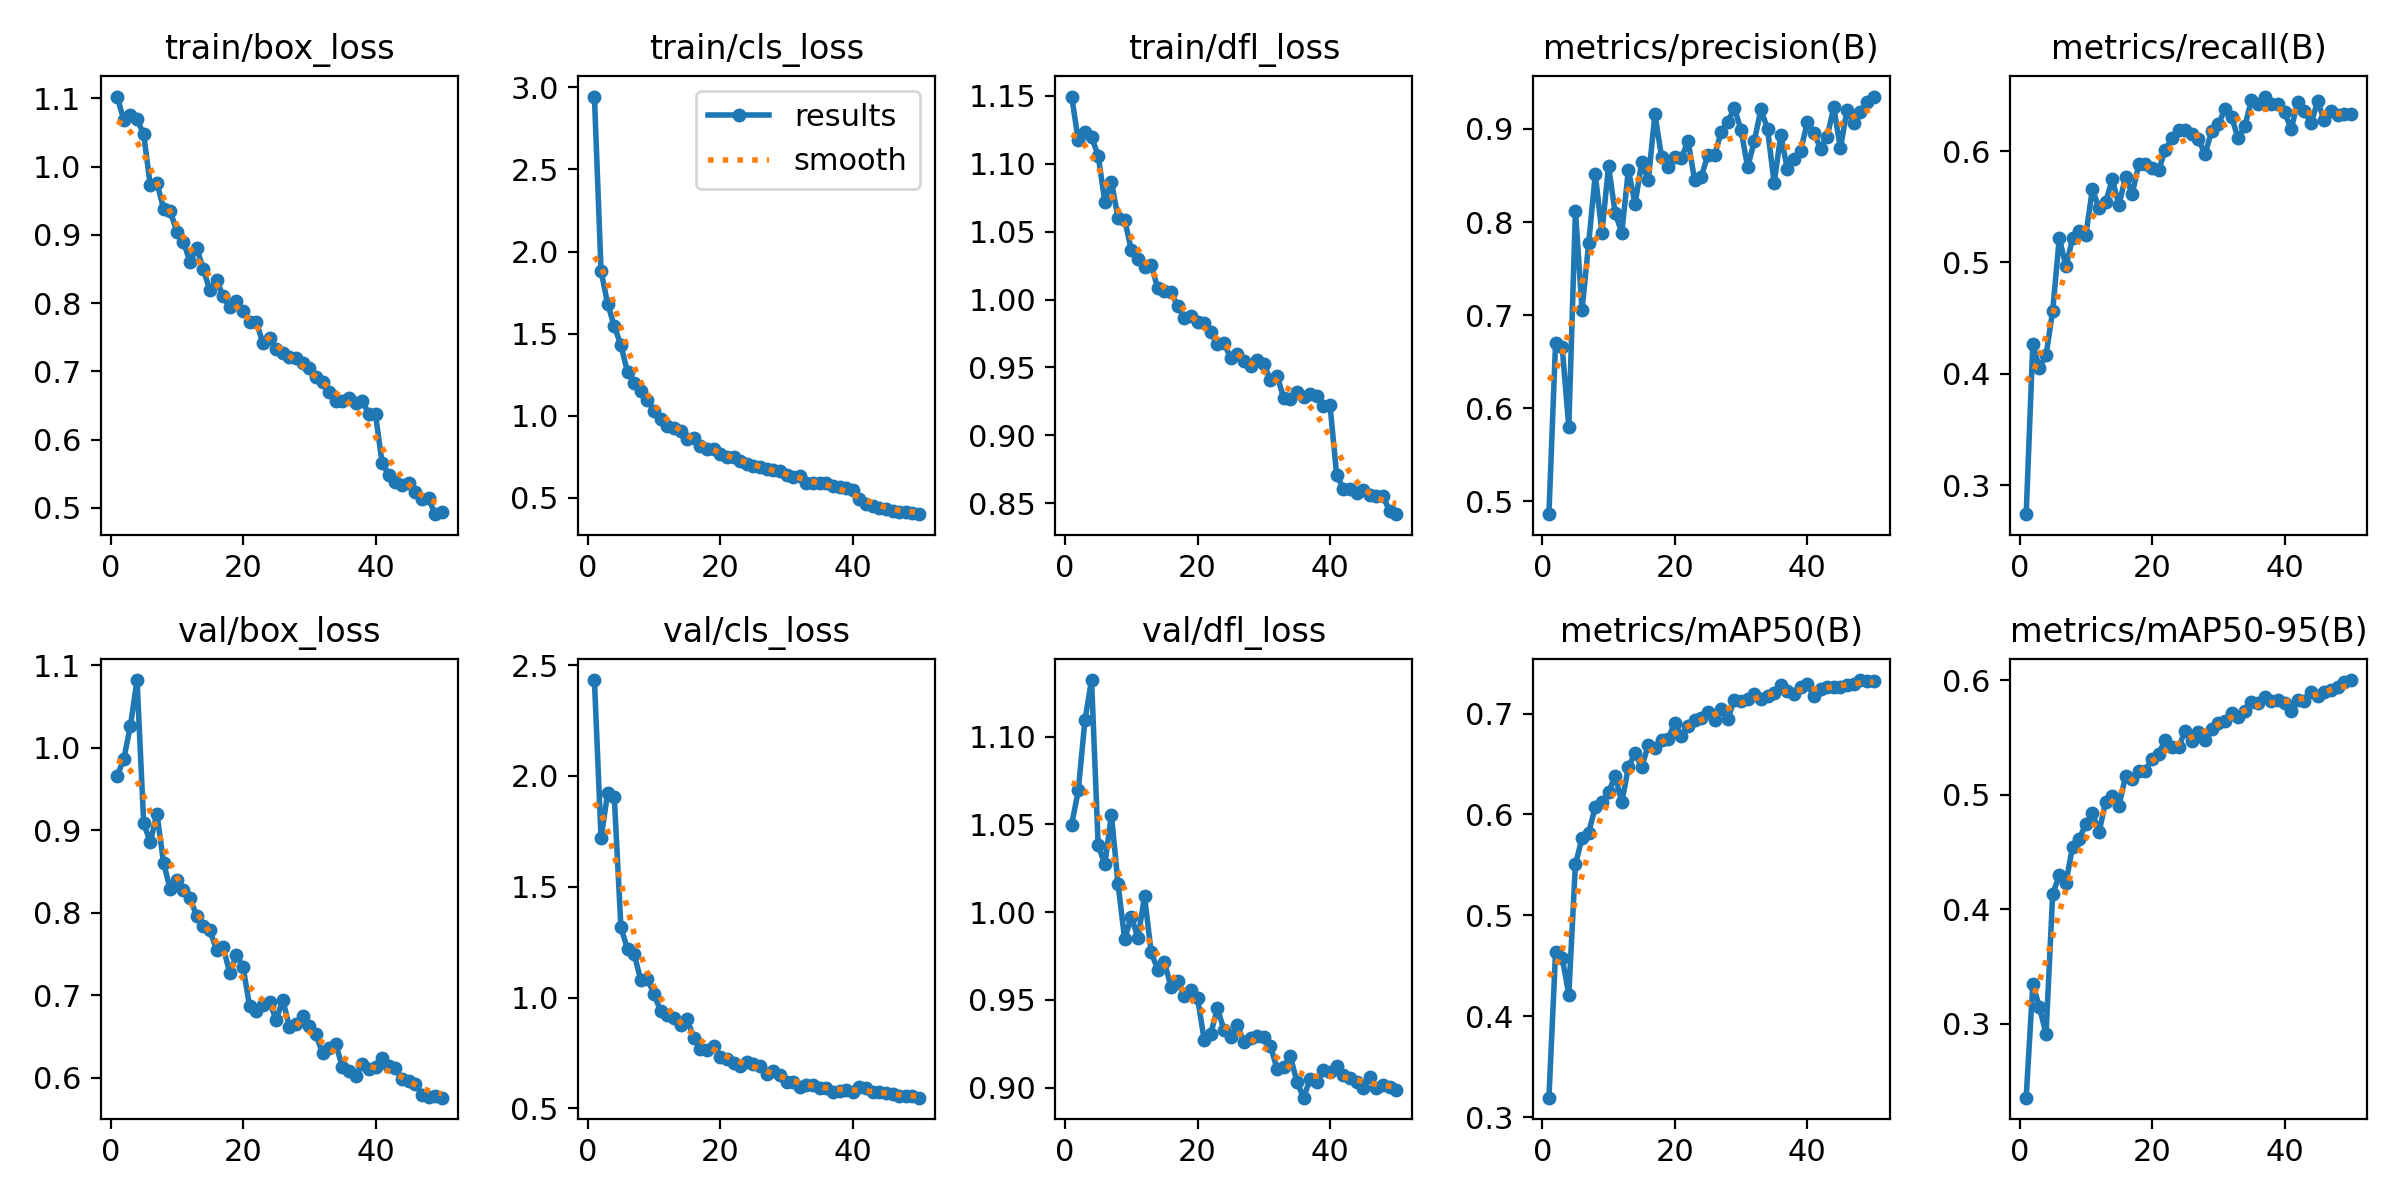

Data behind this chart, as committed beside it:
epoch, time, train/box_loss, train/cls_loss, train/dfl_loss, metrics/precision(B), metrics/recall(B), metrics/mAP50(B), metrics/mAP50-95(B), val/box_loss, val/cls_loss, val/dfl_loss, lr/pg0, lr/pg1, lr/pg2
1, 446.2, 1.103, 2.944, 1.149, 0.4864, 0.2739, 0.3193, 0.2354, 0.9659, 2.432, 1.05, 0.0003003, 0.0003003, 0.0003003
2, 943.1, 1.068, 1.881, 1.117, 0.6701, 0.4264, 0.4632, 0.3343, 0.9865, 1.721, 1.069, 0.0005913, 0.0005913, 0.0005913
3, 1325, 1.075, 1.68, 1.123, 0.6661, 0.4054, 0.4582, 0.3148, 1.027, 1.923, 1.109, 0.0008704, 0.0008704, 0.0008704
4, 1716, 1.069, 1.546, 1.12, 0.5797, 0.4168, 0.4214, 0.291, 1.082, 1.905, 1.132, 0.000855, 0.000855, 0.000855
5, 2124, 1.047, 1.429, 1.106, 0.8122, 0.4564, 0.5506, 0.4132, 0.9089, 1.316, 1.038, 0.000837, 0.000837, 0.000837
6, 2649, 0.9724, 1.264, 1.072, 0.7057, 0.5219, 0.5765, 0.4298, 0.8857, 1.218, 1.027, 0.000819, 0.000819, 0.000819
7, 3030, 0.9762, 1.199, 1.086, 0.7772, 0.4966, 0.5821, 0.4231, 0.9204, 1.198, 1.056, 0.000801, 0.000801, 0.000801
8, 3446, 0.9385, 1.148, 1.06, 0.8513, 0.5215, 0.6075, 0.4547, 0.8608, 1.077, 1.016, 0.000783, 0.000783, 0.000783
9, 3943, 0.9351, 1.098, 1.059, 0.7884, 0.528, 0.6119, 0.4616, 0.8287, 1.085, 0.9847, 0.000765, 0.000765, 0.000765
10, 4337, 0.9045, 1.026, 1.036, 0.8602, 0.5248, 0.6219, 0.4743, 0.8398, 1.015, 0.9973, 0.000747, 0.000747, 0.000747
11, 4714, 0.8894, 0.9815, 1.03, 0.8096, 0.5657, 0.6382, 0.4841, 0.8278, 0.9384, 0.9855, 0.000729, 0.000729, 0.000729
12, 5201, 0.8603, 0.9391, 1.024, 0.7887, 0.5486, 0.612, 0.4673, 0.8177, 0.9217, 1.009, 0.000711, 0.000711, 0.000711
13, 5636, 0.881, 0.9249, 1.025, 0.8563, 0.5542, 0.6471, 0.4941, 0.7964, 0.907, 0.9771, 0.000693, 0.000693, 0.000693
14, 6058, 0.8495, 0.9046, 1.008, 0.8193, 0.5748, 0.6607, 0.4989, 0.7838, 0.8772, 0.9672, 0.000675, 0.000675, 0.000675
15, 6476, 0.8185, 0.8599, 1.006, 0.8641, 0.5515, 0.6472, 0.4902, 0.7787, 0.9032, 0.9714, 0.000657, 0.000657, 0.000657
16, 6895, 0.834, 0.8627, 1.005, 0.8448, 0.5769, 0.6686, 0.5163, 0.7555, 0.817, 0.9573, 0.000639, 0.000639, 0.000639
17, 7313, 0.8097, 0.8156, 0.9951, 0.9159, 0.5613, 0.6663, 0.5134, 0.7583, 0.7699, 0.9606, 0.000621, 0.000621, 0.000621
18, 7733, 0.7937, 0.795, 0.9867, 0.8702, 0.5883, 0.674, 0.521, 0.7274, 0.7634, 0.9523, 0.000603, 0.000603, 0.000603
19, 8152, 0.8032, 0.7978, 0.9877, 0.8594, 0.5887, 0.6751, 0.5212, 0.7487, 0.7812, 0.9558, 0.000585, 0.000585, 0.000585
20, 8569, 0.7878, 0.7666, 0.9832, 0.8695, 0.585, 0.6911, 0.5317, 0.7347, 0.73, 0.9513, 0.000567, 0.000567, 0.000567
21, 8985, 0.773, 0.7478, 0.983, 0.8684, 0.5834, 0.6778, 0.5357, 0.6867, 0.7238, 0.9273, 0.000549, 0.000549, 0.000549
22, 9405, 0.7723, 0.7467, 0.9764, 0.8874, 0.6005, 0.6881, 0.5482, 0.6806, 0.7061, 0.9308, 0.000531, 0.000531, 0.000531
23, 9824, 0.7416, 0.7225, 0.9669, 0.8448, 0.6119, 0.6934, 0.5421, 0.6886, 0.6923, 0.9453, 0.000513, 0.000513, 0.000513
24, 10248, 0.7482, 0.7066, 0.9677, 0.8489, 0.6192, 0.6953, 0.542, 0.6918, 0.7086, 0.9327, 0.000495, 0.000495, 0.000495
25, 10666, 0.7326, 0.6944, 0.9572, 0.8719, 0.6188, 0.7014, 0.5554, 0.6706, 0.7, 0.9289, 0.000477, 0.000477, 0.000477
26, 11100, 0.727, 0.6883, 0.9599, 0.872, 0.6155, 0.6939, 0.5474, 0.6944, 0.6903, 0.9357, 0.000459, 0.000459, 0.000459
27, 11520, 0.7207, 0.6759, 0.9548, 0.8964, 0.6106, 0.7045, 0.5553, 0.6622, 0.6541, 0.9262, 0.000441, 0.000441, 0.000441
28, 11992, 0.7195, 0.6696, 0.9514, 0.9076, 0.5972, 0.6948, 0.5477, 0.6648, 0.6689, 0.9283, 0.000423, 0.000423, 0.000423
29, 12406, 0.7123, 0.6619, 0.9552, 0.9224, 0.6179, 0.7137, 0.5577, 0.6749, 0.6486, 0.9296, 0.0004051, 0.0004051, 0.0004051
30, 12828, 0.7045, 0.6399, 0.9525, 0.8988, 0.624, 0.7121, 0.5624, 0.6632, 0.6215, 0.9287, 0.0003871, 0.0003871, 0.0003871
31, 13622, 0.6915, 0.6245, 0.941, 0.8589, 0.6374, 0.7145, 0.5646, 0.6529, 0.6208, 0.9237, 0.0003691, 0.0003691, 0.0003691
32, 14548, 0.6841, 0.6321, 0.9437, 0.8868, 0.6307, 0.7191, 0.5713, 0.6298, 0.599, 0.9108, 0.0003511, 0.0003511, 0.0003511
33, 15329, 0.6701, 0.591, 0.9278, 0.921, 0.6113, 0.7148, 0.5681, 0.636, 0.6077, 0.9115, 0.0003331, 0.0003331, 0.0003331
34, 16102, 0.6572, 0.5869, 0.9268, 0.9, 0.6223, 0.7179, 0.5734, 0.6408, 0.6063, 0.918, 0.0003151, 0.0003151, 0.0003151
35, 16877, 0.6572, 0.5894, 0.9323, 0.8419, 0.6456, 0.72, 0.5814, 0.6131, 0.5938, 0.9034, 0.0002971, 0.0002971, 0.0002971
36, 17659, 0.6615, 0.588, 0.9281, 0.8935, 0.6423, 0.728, 0.5806, 0.6089, 0.5921, 0.8943, 0.0002791, 0.0002791, 0.0002791
37, 18291, 0.6535, 0.5695, 0.9303, 0.8567, 0.6489, 0.7226, 0.5858, 0.6024, 0.5761, 0.9048, 0.0002611, 0.0002611, 0.0002611
38, 18815, 0.6565, 0.5656, 0.9286, 0.8681, 0.6423, 0.7194, 0.582, 0.617, 0.579, 0.9029, 0.0002431, 0.0002431, 0.0002431
39, 19223, 0.6375, 0.5611, 0.9218, 0.8763, 0.6427, 0.7259, 0.5827, 0.6105, 0.584, 0.9099, 0.0002251, 0.0002251, 0.0002251
40, 19615, 0.6369, 0.5497, 0.9221, 0.9073, 0.6351, 0.7291, 0.5806, 0.6136, 0.5738, 0.9088, 0.0002071, 0.0002071, 0.0002071
41, 20030, 0.5652, 0.4924, 0.8709, 0.8961, 0.6194, 0.7172, 0.5729, 0.6246, 0.5959, 0.9122, 0.0001891, 0.0001891, 0.0001891
42, 20405, 0.5486, 0.4618, 0.8607, 0.879, 0.6441, 0.7246, 0.5825, 0.6149, 0.5936, 0.9072, 0.0001711, 0.0001711, 0.0001711
43, 20819, 0.5373, 0.4492, 0.8604, 0.8915, 0.6356, 0.7266, 0.5821, 0.6115, 0.5727, 0.9055, 0.0001531, 0.0001531, 0.0001531
44, 21197, 0.5333, 0.4373, 0.8572, 0.9233, 0.6248, 0.726, 0.5896, 0.5984, 0.5725, 0.9031, 0.0001351, 0.0001351, 0.0001351
45, 21606, 0.536, 0.4333, 0.8595, 0.8791, 0.6448, 0.7262, 0.5863, 0.5967, 0.5719, 0.9, 0.0001171, 0.0001171, 0.0001171
46, 22008, 0.524, 0.4215, 0.8561, 0.9205, 0.6275, 0.7287, 0.59, 0.593, 0.5631, 0.9061, 9.9081e-05, 9.9081e-05, 9.9081e-05
47, 22400, 0.5124, 0.4147, 0.8552, 0.9063, 0.6358, 0.7297, 0.5915, 0.5798, 0.5555, 0.8999, 8.10828e-05, 8.10828e-05, 8.10828e-05
48, 22815, 0.5138, 0.4136, 0.855, 0.9184, 0.6328, 0.7333, 0.594, 0.5769, 0.5541, 0.9013, 6.30846e-05, 6.30846e-05, 6.30846e-05
49, 23192, 0.4908, 0.4067, 0.8444, 0.9288, 0.633, 0.7324, 0.5988, 0.5775, 0.5543, 0.9001, 4.50864e-05, 4.50864e-05, 4.50864e-05
50, 23604, 0.4945, 0.3994, 0.842, 0.9348, 0.6337, 0.7325, 0.6003, 0.5761, 0.5486, 0.8985, 2.70882e-05, 2.70882e-05, 2.70882e-05
